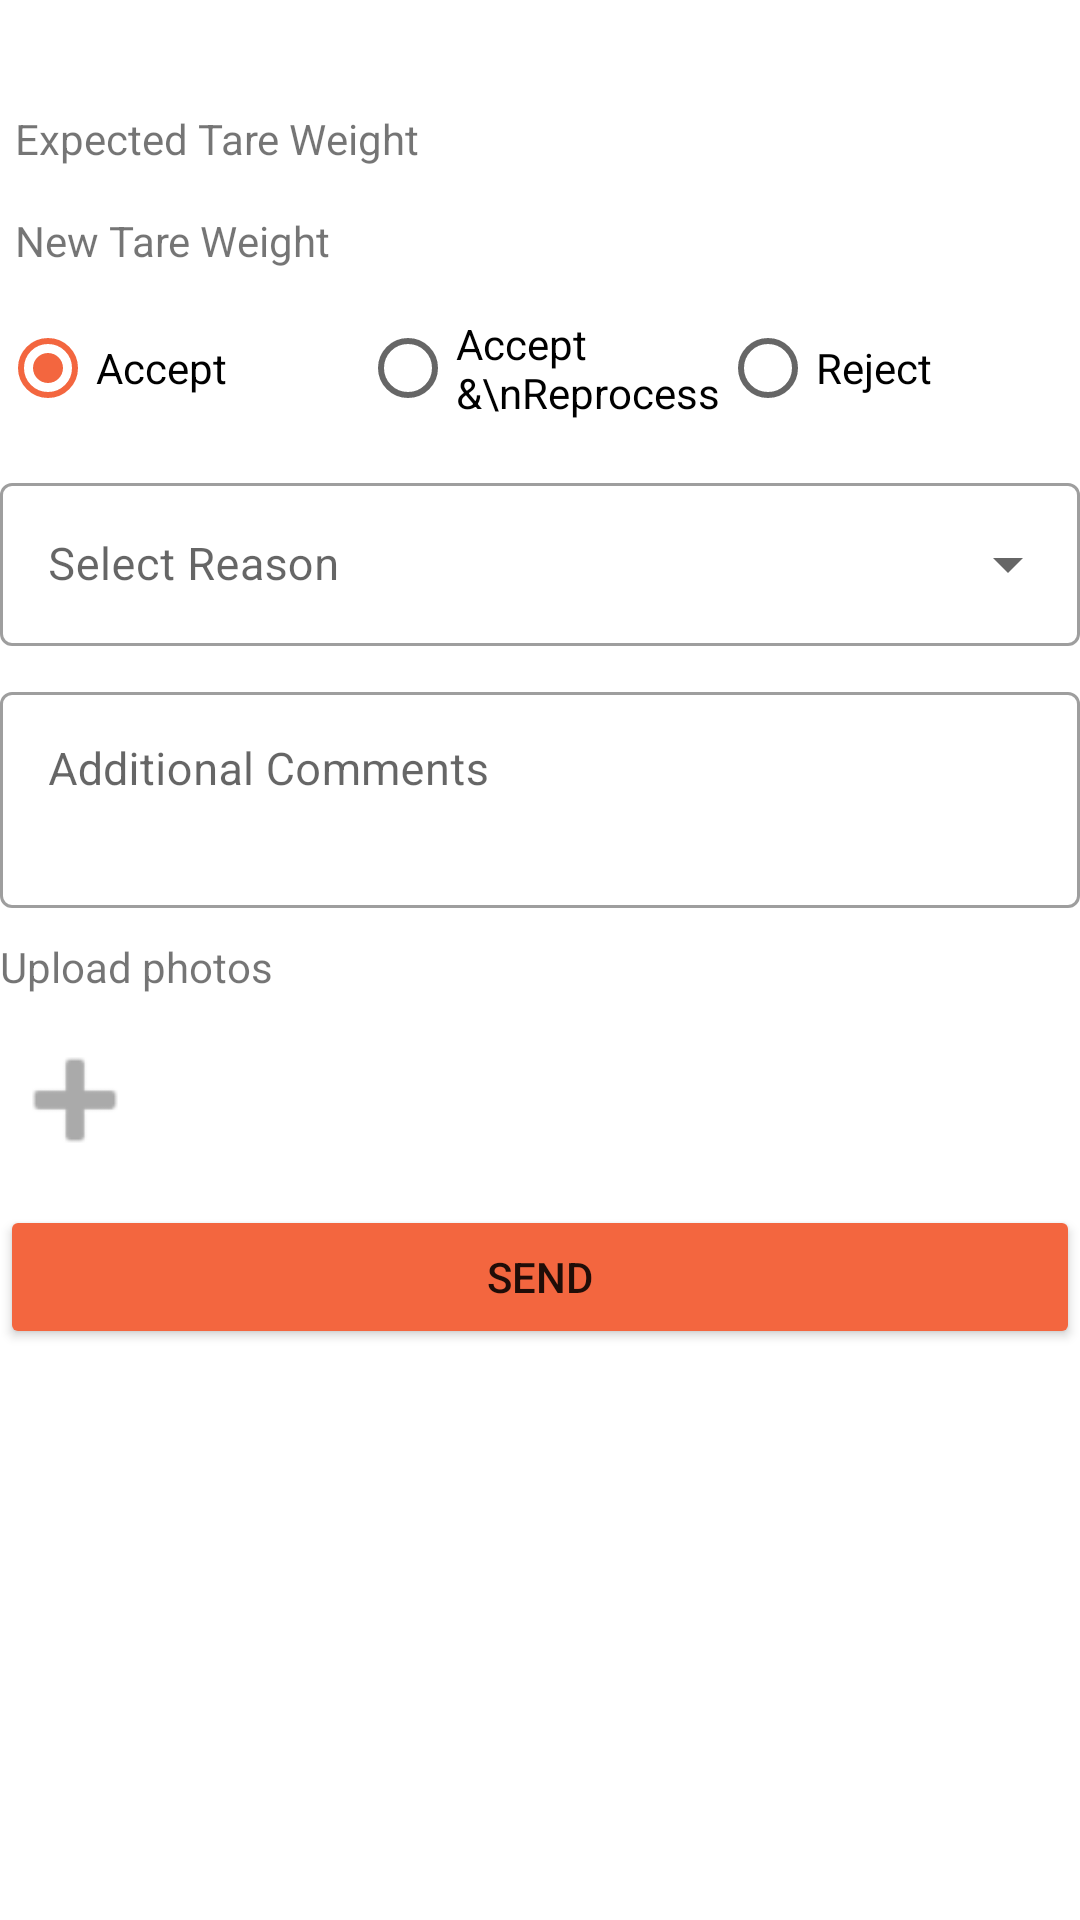

Reconstruct the res/layout file that produces this screen, plus the resources it refers to.
<!-- AndroidManifest.xml: application theme Theme.UrgeTruck -->
<!-- res/layout/securityinspection_layout.xml -->
<?xml version="1.0" encoding="utf-8"?>
<LinearLayout xmlns:android="http://schemas.android.com/apk/res/android"
    xmlns:app="http://schemas.android.com/apk/res-auto"
    android:layout_width="match_parent"
    android:layout_height="match_parent"
    android:layout_margin="10dp"
    android:orientation="vertical">

    <TextView
        android:id="@+id/tvVrn"
        android:layout_width="match_parent"
        android:layout_height="wrap_content"
        android:gravity="center"
        android:textStyle="bold"
        android:textColor="@color/secondaryTextColor"
        android:textSize="16sp"
        android:padding="5dp"
        />

    <LinearLayout
        android:id="@+id/linearLayout"
        android:layout_width="match_parent"
        android:layout_height="wrap_content"
        android:orientation="vertical"
        app:layout_constraintEnd_toEndOf="parent"
        app:layout_constraintStart_toStartOf="parent"
        app:layout_constraintTop_toBottomOf="@+id/textView3">

        <LinearLayout
            android:layout_width="match_parent"
            android:layout_height="wrap_content"
            android:orientation="horizontal">

            <TextView
                android:layout_width="0dp"
                android:layout_height="wrap_content"
                android:layout_weight="0.6"
                android:padding="5dp"
                android:text="Expected Tare Weight" />

            <TextView
                android:id="@+id/tvOriginalWeight"
                android:layout_width="0dp"
                android:layout_height="wrap_content"
                android:layout_weight="0.4"
                android:gravity="center"
                android:padding="5dp"
               />

        </LinearLayout>

        <LinearLayout
            android:layout_width="match_parent"
            android:layout_height="match_parent"
            android:layout_marginTop="5dp"
            android:orientation="horizontal">

            <TextView
                android:layout_width="0dp"
                android:layout_height="wrap_content"
                android:layout_weight="0.6"
                android:padding="5dp"
                android:text="New Tare Weight" />

            <TextView
                android:id="@+id/tvNewWeight"
                android:layout_width="0dp"
                android:layout_height="wrap_content"
                android:layout_weight="0.4"
                android:padding="5dp"
                android:gravity="center"
                android:textAllCaps="true" />
        </LinearLayout>


    </LinearLayout>


    <RadioGroup
        android:id="@+id/radioGroup"
        android:layout_width="match_parent"
        android:layout_height="wrap_content"
        android:gravity="left"
        android:orientation="horizontal"
        android:weightSum="3"
        app:layout_constraintBottom_toBottomOf="parent"
        app:layout_constraintEnd_toEndOf="parent"
        app:layout_constraintStart_toStartOf="parent">

        <RadioButton
            android:id="@+id/rbAccept"
            android:layout_width="0dp"
            android:layout_height="match_parent"
            android:layout_weight="1"
            android:gravity="center_vertical"
            android:checked="true"
            android:text="Accept" />

        <RadioButton
            android:id="@+id/rbReprocess"
            android:layout_width="0dp"
            android:layout_height="match_parent"
            android:layout_weight="1"
            android:gravity="center_vertical"
            android:checked="false"
            android:text="Accept &amp;\nReprocess" />

        <RadioButton
            android:id="@+id/rbReject"
            android:layout_width="0dp"
            android:layout_height="match_parent"
            android:gravity="center_vertical"
            android:layout_weight="1"
            android:checked="false"
            android:text="Reject" />
    </RadioGroup>

    <LinearLayout
        android:id="@+id/layoutWbSelection"
        android:layout_width="match_parent"
        android:layout_height="wrap_content"
        android:visibility="gone"
        android:orientation="vertical">

        <TextView
            android:layout_width="match_parent"
            android:layout_height="wrap_content"
            android:textStyle="bold"
            android:textSize="16sp"
            android:textColor="@color/secondaryTextColor"
            android:text="WeighBridge Selection"/>

        <LinearLayout
            android:layout_width="match_parent"
            android:layout_height="wrap_content"
            android:weightSum="3">
            <CheckBox
                android:id="@+id/cbWbAllocate"
                android:layout_width="0dp"
                android:layout_height="wrap_content"
                android:text="Auto"
                android:checked="true"
                android:layout_weight="1"/>
            <com.google.android.material.textfield.TextInputLayout
                android:id="@+id/textInputLayoutWbSelection"
                style="@style/Widget.MaterialComponents.TextInputLayout.OutlinedBox.ExposedDropdownMenu"
                android:layout_width="0dp"
                android:layout_height="wrap_content"
                android:layout_marginTop="5dp"
                android:visibility="invisible"
                android:layout_weight="2"
                android:hint="Select WeighBridge">

                <AutoCompleteTextView
                    android:id="@+id/actvWbSelection"
                    android:layout_width="match_parent"
                    android:layout_height="match_parent"
                    android:textSize="15sp"
                    android:layout_weight="1"
                    android:inputType="none" />
            </com.google.android.material.textfield.TextInputLayout>

        </LinearLayout>

        

    </LinearLayout>



    <com.google.android.material.textfield.TextInputLayout
        android:id="@+id/textInputLayoutReason"
        style="@style/Widget.MaterialComponents.TextInputLayout.OutlinedBox.ExposedDropdownMenu"
        android:layout_width="match_parent"
        android:layout_height="wrap_content"
        android:layout_marginTop="5dp"
        android:hint="Select Reason"
        app:layout_constraintEnd_toEndOf="parent"
        app:layout_constraintStart_toStartOf="parent"
        app:layout_constraintTop_toBottomOf="@+id/linearLayout">

        <AutoCompleteTextView
            android:id="@+id/autoCompleteTextViewrsecurityreason"
            android:layout_width="match_parent"
            android:layout_height="match_parent"
            android:textSize="15sp"
            android:layout_weight="1"
            android:inputType="none" />
    </com.google.android.material.textfield.TextInputLayout>

    <com.google.android.material.textfield.TextInputLayout
        android:id="@+id/textInputLayout5"
        style="@style/Widget.MaterialComponents.TextInputLayout.OutlinedBox"
        android:layout_width="match_parent"
        android:layout_height="wrap_content"
        android:layout_marginTop="10dp"
        android:hint="Additional Comments"
        app:layout_constraintEnd_toEndOf="parent"
        app:layout_constraintStart_toStartOf="parent"
        app:layout_constraintTop_toBottomOf="@+id/textInputLayout3">

        <com.google.android.material.textfield.TextInputEditText
            android:layout_width="match_parent"
            android:layout_height="wrap_content"
            android:textSize="15sp"
            android:gravity="top"
            android:lines="2" />
    </com.google.android.material.textfield.TextInputLayout>


       <include layout="@layout/upload_photo" />


    <Button
        android:id="@+id/btnPostSecurityCheck"
        android:layout_width="match_parent"
        android:layout_height="wrap_content"
        android:layout_marginTop="10dp"
        android:backgroundTint="@color/secondaryColor"
        android:text="Send" />

</LinearLayout>
<!-- res/layout/upload_photo.xml (included above) -->
<?xml version="1.0" encoding="utf-8"?>
<LinearLayout xmlns:android="http://schemas.android.com/apk/res/android"
    xmlns:app="http://schemas.android.com/apk/res-auto"
    xmlns:tools="http://schemas.android.com/tools"
    android:layout_width="match_parent"
    android:layout_marginTop="10dp"
    android:layout_height="wrap_content"
    android:orientation="vertical">

    <TextView
        android:layout_width="wrap_content"
        android:layout_height="wrap_content"
        android:text="Upload photos"/>


    <HorizontalScrollView
        android:layout_width="match_parent"
        android:layout_height="wrap_content">
        <LinearLayout
            android:id="@+id/parent_linear_layout"
            android:layout_width="match_parent"
            android:layout_height="wrap_content"
            android:orientation="horizontal">

            <LinearLayout
                android:layout_width="wrap_content"
                android:layout_height="wrap_content"
                android:layout_marginTop="10dp"
                android:orientation="horizontal">
                <ImageView
                    android:id="@+id/iv_add_image"
                    android:layout_width="50dp"
                    android:layout_height="50dp"
                    android:src="@android:drawable/ic_input_add"
                    android:background="@android:color/background_light"
                    android:inputType="phone"
                    app:tint="@android:color/darker_gray" />
            </LinearLayout>
        </LinearLayout>
    </HorizontalScrollView>



</LinearLayout>
<!-- resources referenced by this layout -->
<resources>
  <color name="secondaryColor">#f3663f</color>
  <color name="secondaryTextColor">#000000</color>
  <style name="Theme.UrgeTruck" parent="Theme.MaterialComponents.Light">
          
          <item name="colorPrimary">@color/primaryColor</item>
          <item name="colorPrimaryVariant">@color/primaryLightColor</item>
          <item name="colorOnPrimary">@color/primaryTextColor</item>
          
          <item name="colorSecondary">@color/secondaryColor</item>
          <item name="colorSecondaryVariant">@color/secondaryLightColor</item>
          <item name="colorOnSecondary">@color/secondaryTextColor</item>
          
          <item name="android:statusBarColor" tools:targetApi="l">?attr/colorPrimaryVariant</item>
          
      </style>
  <color name="primaryColor">#187abd</color>
  <color name="primaryLightColor">#5ea9f0</color>
  <color name="primaryTextColor">#ffffff</color>
  <color name="secondaryLightColor">#ff976c</color>
</resources>
